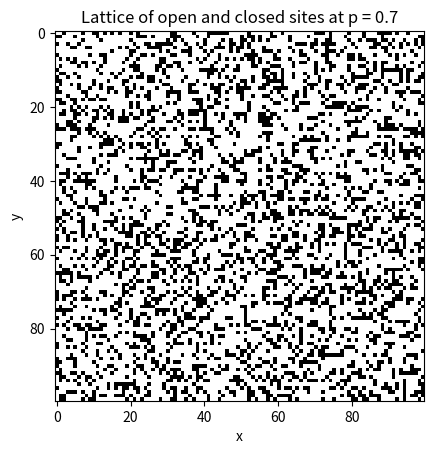
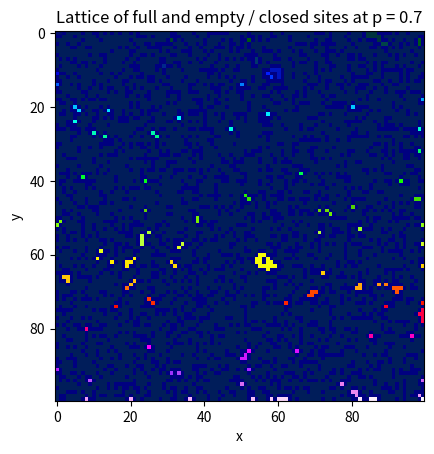

Recreate these plots in Python, in order.
import numpy as np
import random
import matplotlib.pyplot as plt
import sys

sys.setrecursionlimit(100000)

N = 100  # width and length of the network
P = 0.7  # probability of a given site to be open
SAVEFIG = True

open = np.zeros((N, N))
full = np.zeros((N, N))
for y in range(N):
    for x in range(N):
        if random.random() < P:
            open[y][x] = 1
# print(open)


def update_full(x_, y_, id_):
    if x_ < 0 or x_ >= N:
        return None
    if y_ < 0 or y_ >= N:
        return None
    if not open[y_][x_]:
        return None
    if full[y_][x_]:
        return None

    full[y_][x_] = id_

    update_full(x_ + 1, y_, id_)
    update_full(x_ - 1, y_, id_)
    update_full(x_, y_ + 1, id_)
    update_full(x_, y_ - 1, id_)


id = 0
for y in range(N):
    for x in range(N):
        if open[y][x] and not full[y][x]:
            id += 1
            update_full(x, y, id)
print(full)
print(max(np.ndarray.flatten(full)))

plt.figure()
plt.imshow(open, cmap='gray')
plt.xlabel("x")
plt.ylabel("y")
plt.title(f"Lattice of open and closed sites at p = {round(P, 2)}")
if SAVEFIG:
    plt.savefig("5")

plt.figure()
plt.imshow(full, cmap='gist_ncar')
plt.xlabel("x")
plt.ylabel("y")
plt.title(
    f"Lattice of full and empty / closed sites at p = {round(P, 2)}")
if SAVEFIG:
    plt.savefig("5_")

plt.show()
